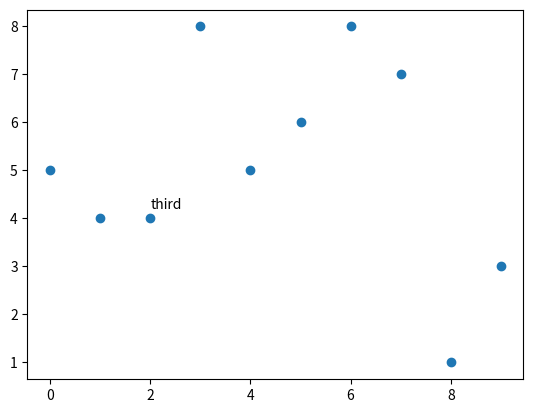

Generate this figure with matplotlib:
# Importing libraries
import matplotlib.pyplot as plt

# Preparing dataset
x = [x for x in range(10)]
y = [5, 4, 4, 8, 5, 6, 8, 7, 1, 3]

# plotting scatter plot
plt.scatter(x, y)

# annotation of the third point
plt.text(2,4.2,"third")
plt.show()
